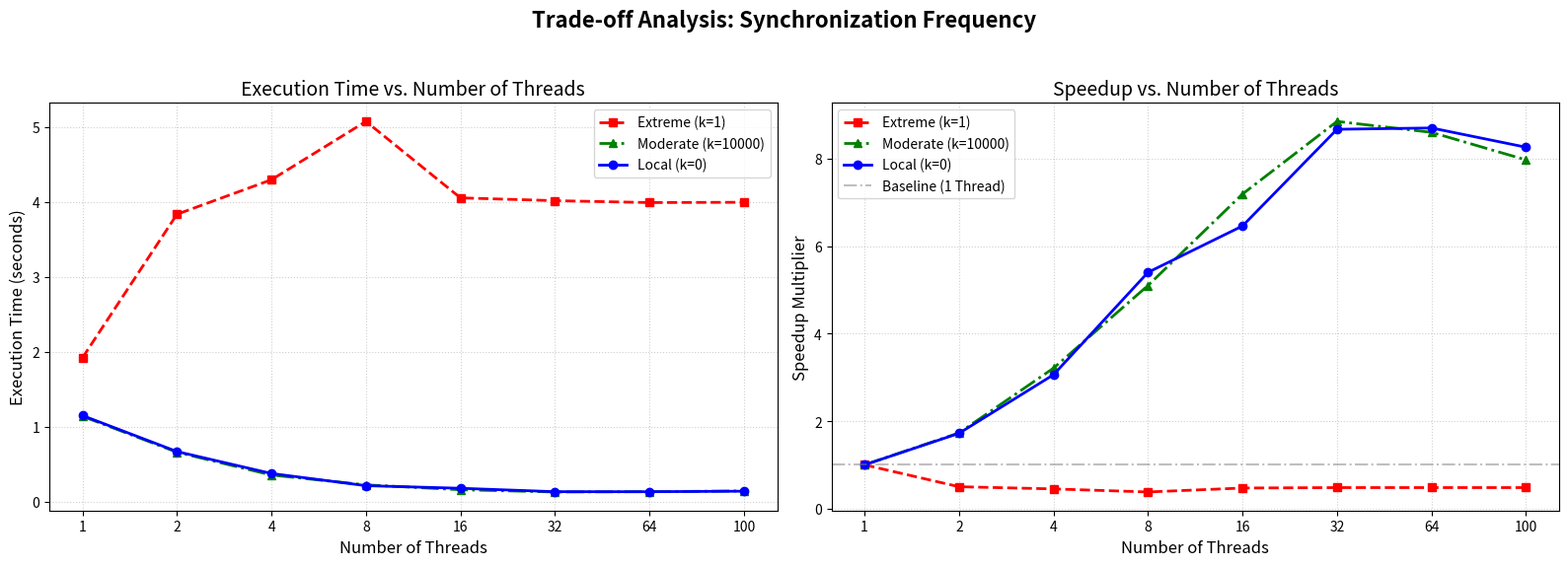

The script that saved this image: (Note: this script raises an exception after producing the figure.)
import matplotlib.pyplot as plt

# Data from run3_mod output
threads = [1, 2, 4, 8, 16, 32, 64, 100]
thread_labels = [str(t) for t in threads]
x_pos = range(len(threads))

# Extreme Contention (k = 1)
time_ext = [1.920004, 3.834502, 4.295528, 5.073784, 4.053339, 4.015827, 3.990719, 3.994696]
speed_ext = [1.00, 0.50, 0.45, 0.38, 0.47, 0.48, 0.48, 0.48]

# Moderate Contention (k = 10000)
time_mod = [1.138881, 0.659385, 0.354425, 0.223435, 0.158411, 0.128723, 0.132371, 0.142954]
speed_mod = [1.00, 1.73, 3.21, 5.10, 7.19, 8.85, 8.60, 7.97]

# Local Accumulation (Near Ideal, k = 0)
time_loc = [1.149172, 0.668292, 0.375199, 0.212819, 0.177991, 0.132582, 0.132163, 0.139144]
speed_loc = [1.00, 1.72, 3.06, 5.40, 6.46, 8.67, 8.70, 8.26]

fig, (ax1, ax2) = plt.subplots(1, 2, figsize=(16, 6))
fig.suptitle('Trade-off Analysis: Synchronization Frequency', fontsize=16, fontweight='bold')

# Left Plot: Execution Time
ax1.plot(x_pos, time_ext, 'rs--', label='Extreme (k=1)', linewidth=2)
ax1.plot(x_pos, time_mod, 'g^-.', label='Moderate (k=10000)', linewidth=2)
ax1.plot(x_pos, time_loc, 'bo-', label='Local (k=0)', linewidth=2)
ax1.set_xticks(x_pos)
ax1.set_xticklabels(thread_labels)
ax1.set_xlabel('Number of Threads', fontsize=12)
ax1.set_ylabel('Execution Time (seconds)', fontsize=12)
ax1.set_title('Execution Time vs. Number of Threads', fontsize=14)
ax1.grid(True, linestyle=':', alpha=0.6)
ax1.legend()

# Right Plot: Speedup
ax2.plot(x_pos, speed_ext, 'rs--', label='Extreme (k=1)', linewidth=2)
ax2.plot(x_pos, speed_mod, 'g^-.', label='Moderate (k=10000)', linewidth=2)
ax2.plot(x_pos, speed_loc, 'bo-', label='Local (k=0)', linewidth=2)
ax2.axhline(y=1.0, color='gray', linestyle='-.', alpha=0.5, label='Baseline (1 Thread)')
ax2.set_xticks(x_pos)
ax2.set_xticklabels(thread_labels)
ax2.set_xlabel('Number of Threads', fontsize=12)
ax2.set_ylabel('Speedup Multiplier', fontsize=12)
ax2.set_title('Speedup vs. Number of Threads', fontsize=14)
ax2.grid(True, linestyle=':', alpha=0.6)
ax2.legend()

plt.tight_layout(rect=[0, 0.03, 1, 0.95])
plt.savefig('../results/sync_frequency_tradeoff.png', dpi=300)
print("Saved to ../results/sync_frequency_tradeoff.png")
